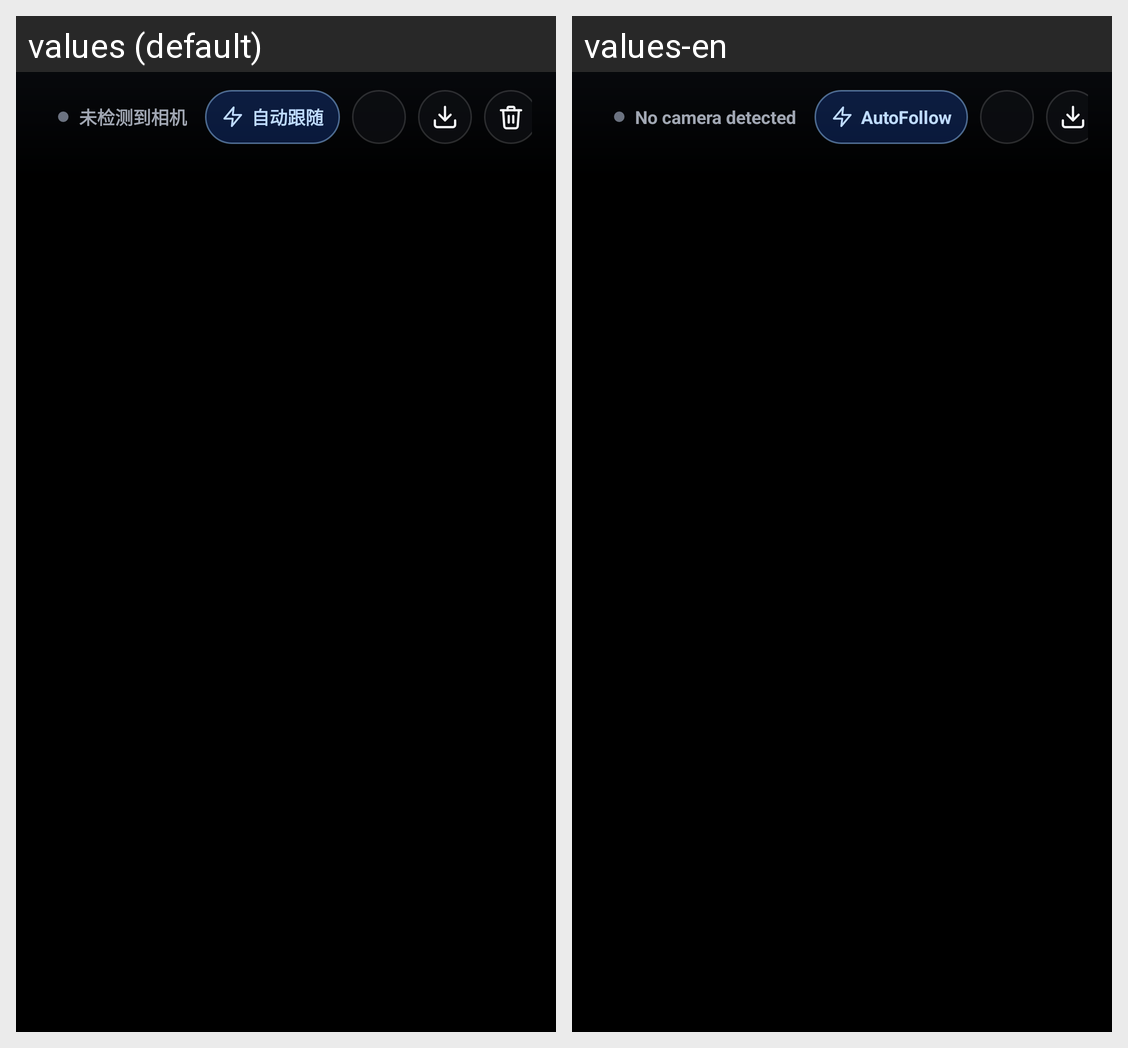

Translations of the strings shown on this Android screen, per locale in the grid:
Android screen res/layout/activity_main.xml rendered under 2 locales, left to right: values (default), values-en. Device: Nexus 5 (rendered at 1080×1920; each locale shown at half size, 540×960, under a caption strip naming it); theme Theme.PhotoSync.
Strings drawn on this screen, with the default value and each locale's value (text and hints the layout hard-codes, and strings that could not be matched under every locale, appear in the picture but are not listed):

camera_not_detected
  values: 未检测到相机
  values-en: No camera detected

auto_follow_toggle
  values: 自动跟随
  values-en: AutoFollow
